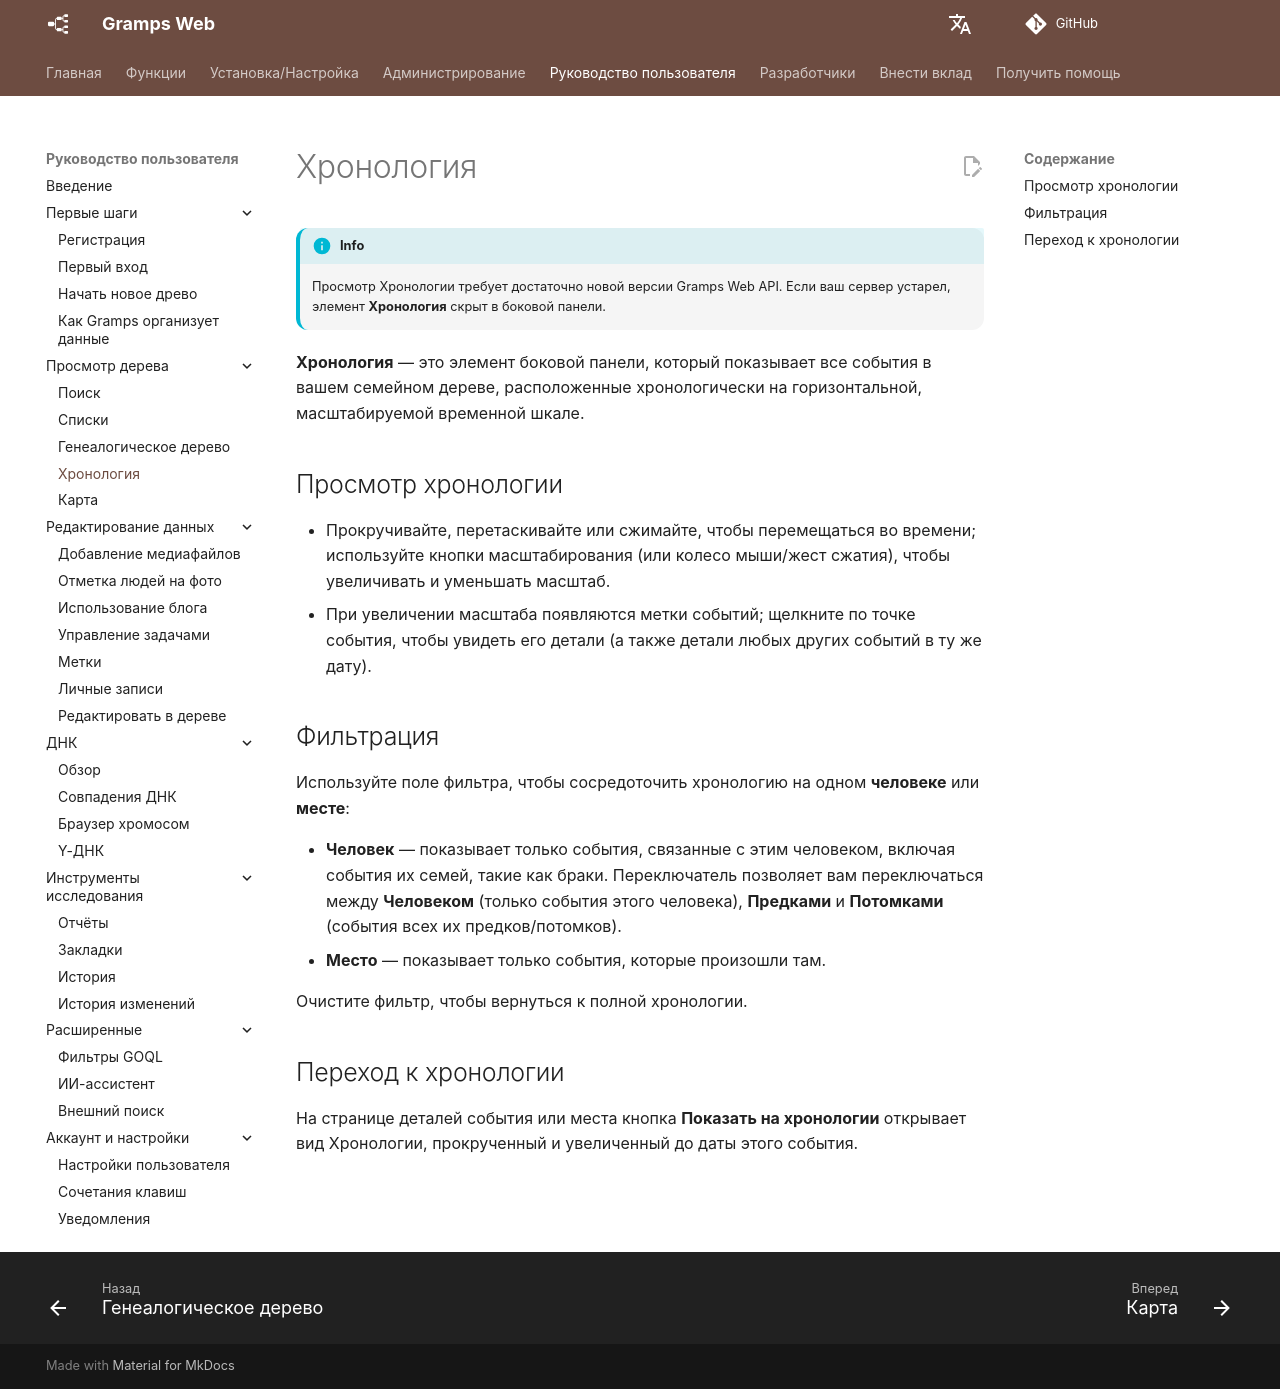

repository: gramps-project/gramps-web-docs · page: ru/user-guide/timeline/index.html · generator: mkdocs

# Хронология

!!! info
    Просмотр Хронологии требует достаточно новой версии Gramps Web API. Если ваш сервер устарел, элемент **Хронология** скрыт в боковой панели.

**Хронология** — это элемент боковой панели, который показывает все события в вашем семейном дереве, расположенные хронологически на горизонтальной, масштабируемой временной шкале.

## Просмотр хронологии

- Прокручивайте, перетаскивайте или сжимайте, чтобы перемещаться во времени; используйте кнопки масштабирования (или колесо мыши/жест сжатия), чтобы увеличивать и уменьшать масштаб.
- При увеличении масштаба появляются метки событий; щелкните по точке события, чтобы увидеть его детали (а также детали любых других событий в ту же дату).

## Фильтрация

Используйте поле фильтра, чтобы сосредоточить хронологию на одном **человеке** или **месте**:

- **Человек** — показывает только события, связанные с этим человеком, включая события их семей, такие как браки. Переключатель позволяет вам переключаться между **Человеком** (только события этого человека), **Предками** и **Потомками** (события всех их предков/потомков).
- **Место** — показывает только события, которые произошли там.

Очистите фильтр, чтобы вернуться к полной хронологии.

## Переход к хронологии

На странице деталей события или места кнопка **Показать на хронологии** открывает вид Хронологии, прокрученный и увеличенный до даты этого события.
